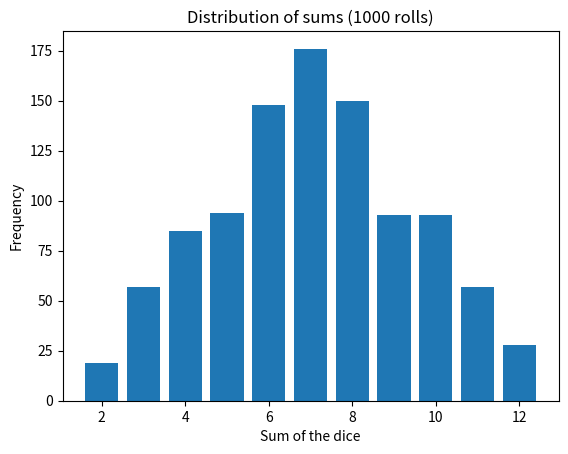

Recreate this plot in Python. (Note: this script raises an exception after producing the figure.)
import random
from collections import Counter
import matplotlib
matplotlib.use('Agg')
import matplotlib.pyplot as plt
from datetime import datetime
import os

def simulate_rolls(n=1000):
    return [random.randint(1,6) + random.randint(1,6) for _ in range(n)]

def plot_results(results):
    frequencies = Counter(results)
    plt.bar(frequencies.keys(), frequencies.values())
    plt.xlabel("Sum of the dice")
    plt.ylabel("Frequency")
    plt.title(f"Distribution of sums ({len(results)} rolls)")

    os.makedirs("../plots", exist_ok=True)

    timestamp = datetime.now().strftime("%Y%m%d_%H%M%S")
    filename = f"../plots/dice_distribution_{timestamp}.png"
    plt.savefig(filename)
    plt.close()
    print(f"Plot saved as {filename}")

if __name__ == "__main__":
    rolls = simulate_rolls()
    plot_results(rolls)
